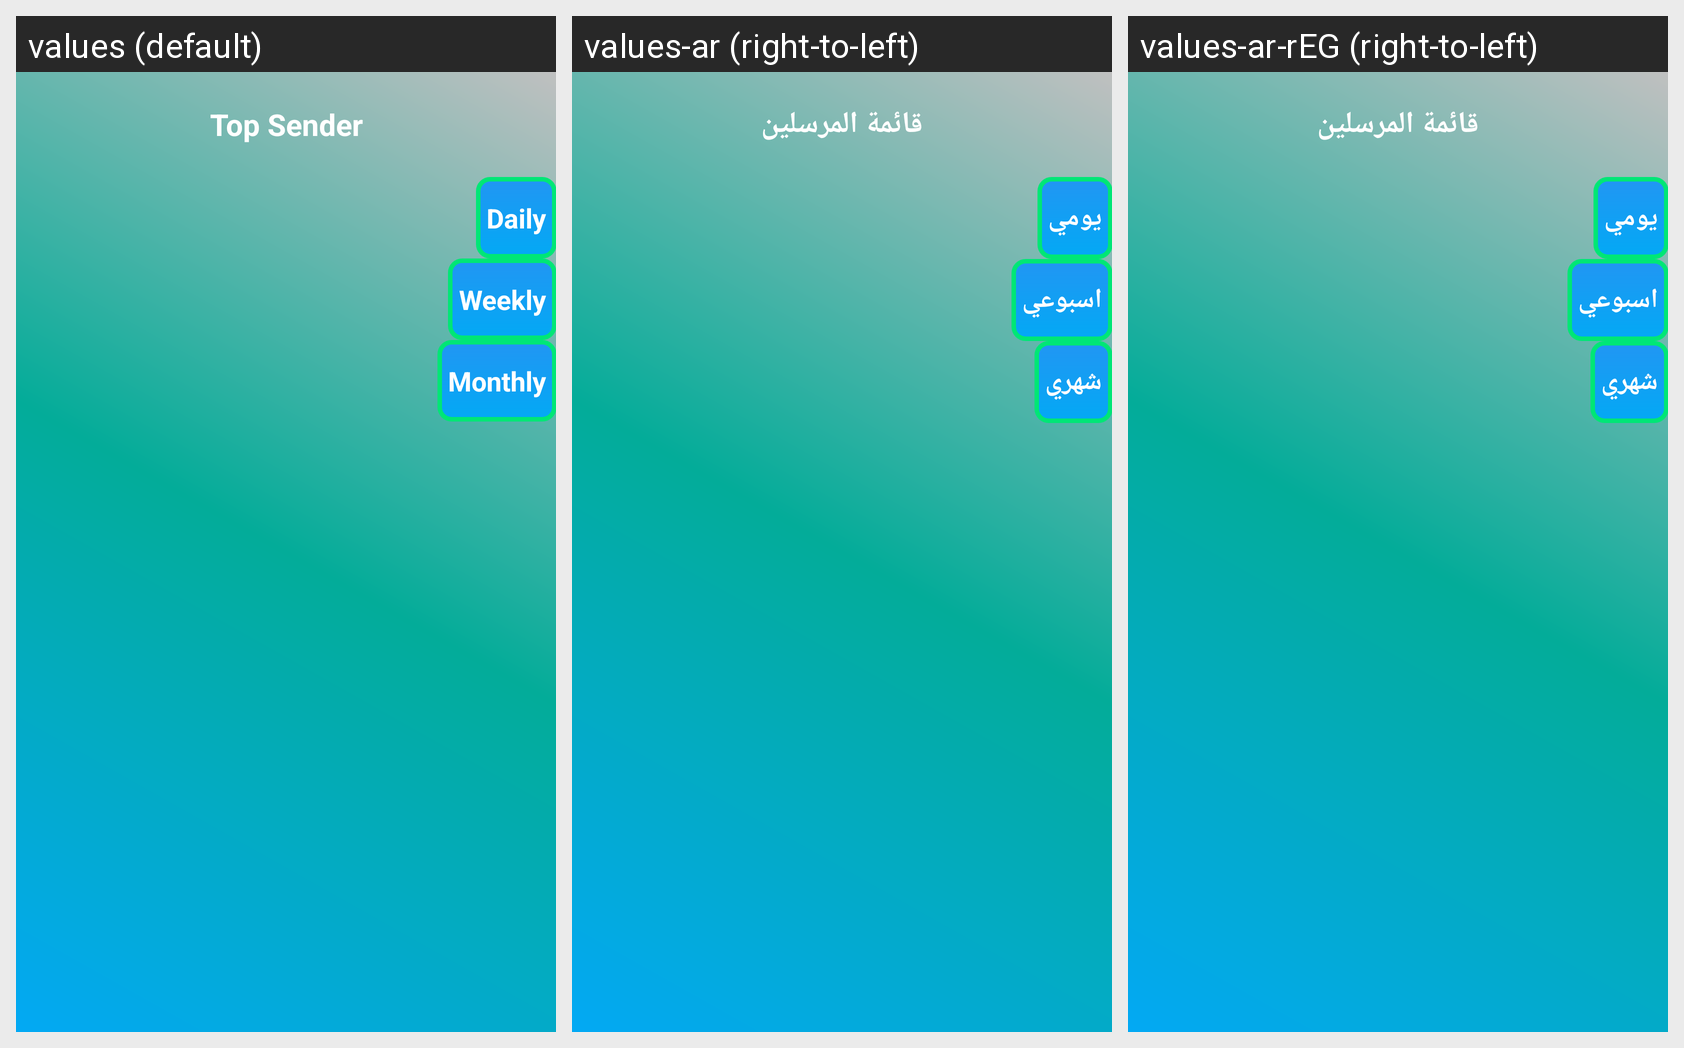

The same Android screen rendered under several of its app's locales, left to right. List the strings drawn on it with the default value and each locale's translation.
Android screen res/layout/top_sender.xml rendered under 3 locales, left to right: values (default), values-ar (right-to-left), values-ar-rEG (right-to-left). Device: Nexus 5 (rendered at 1080×1920; each locale shown at half size, 540×960, under a caption strip naming it); theme AppTheme.
Strings drawn on this screen, with the default value and each locale's value (text and hints the layout hard-codes, and strings that could not be matched under every locale, appear in the picture but are not listed):

top_sender
  values: Top Sender
  values-ar: قائمة المرسلين
  values-ar-rEG: قائمة المرسلين

daily
  values: Daily
  values-ar: يومي
  values-ar-rEG: يومي

weekly
  values: Weekly
  values-ar: اسبوعي
  values-ar-rEG: اسبوعي

monthly
  values: Monthly
  values-ar: شهري
  values-ar-rEG: شهري
